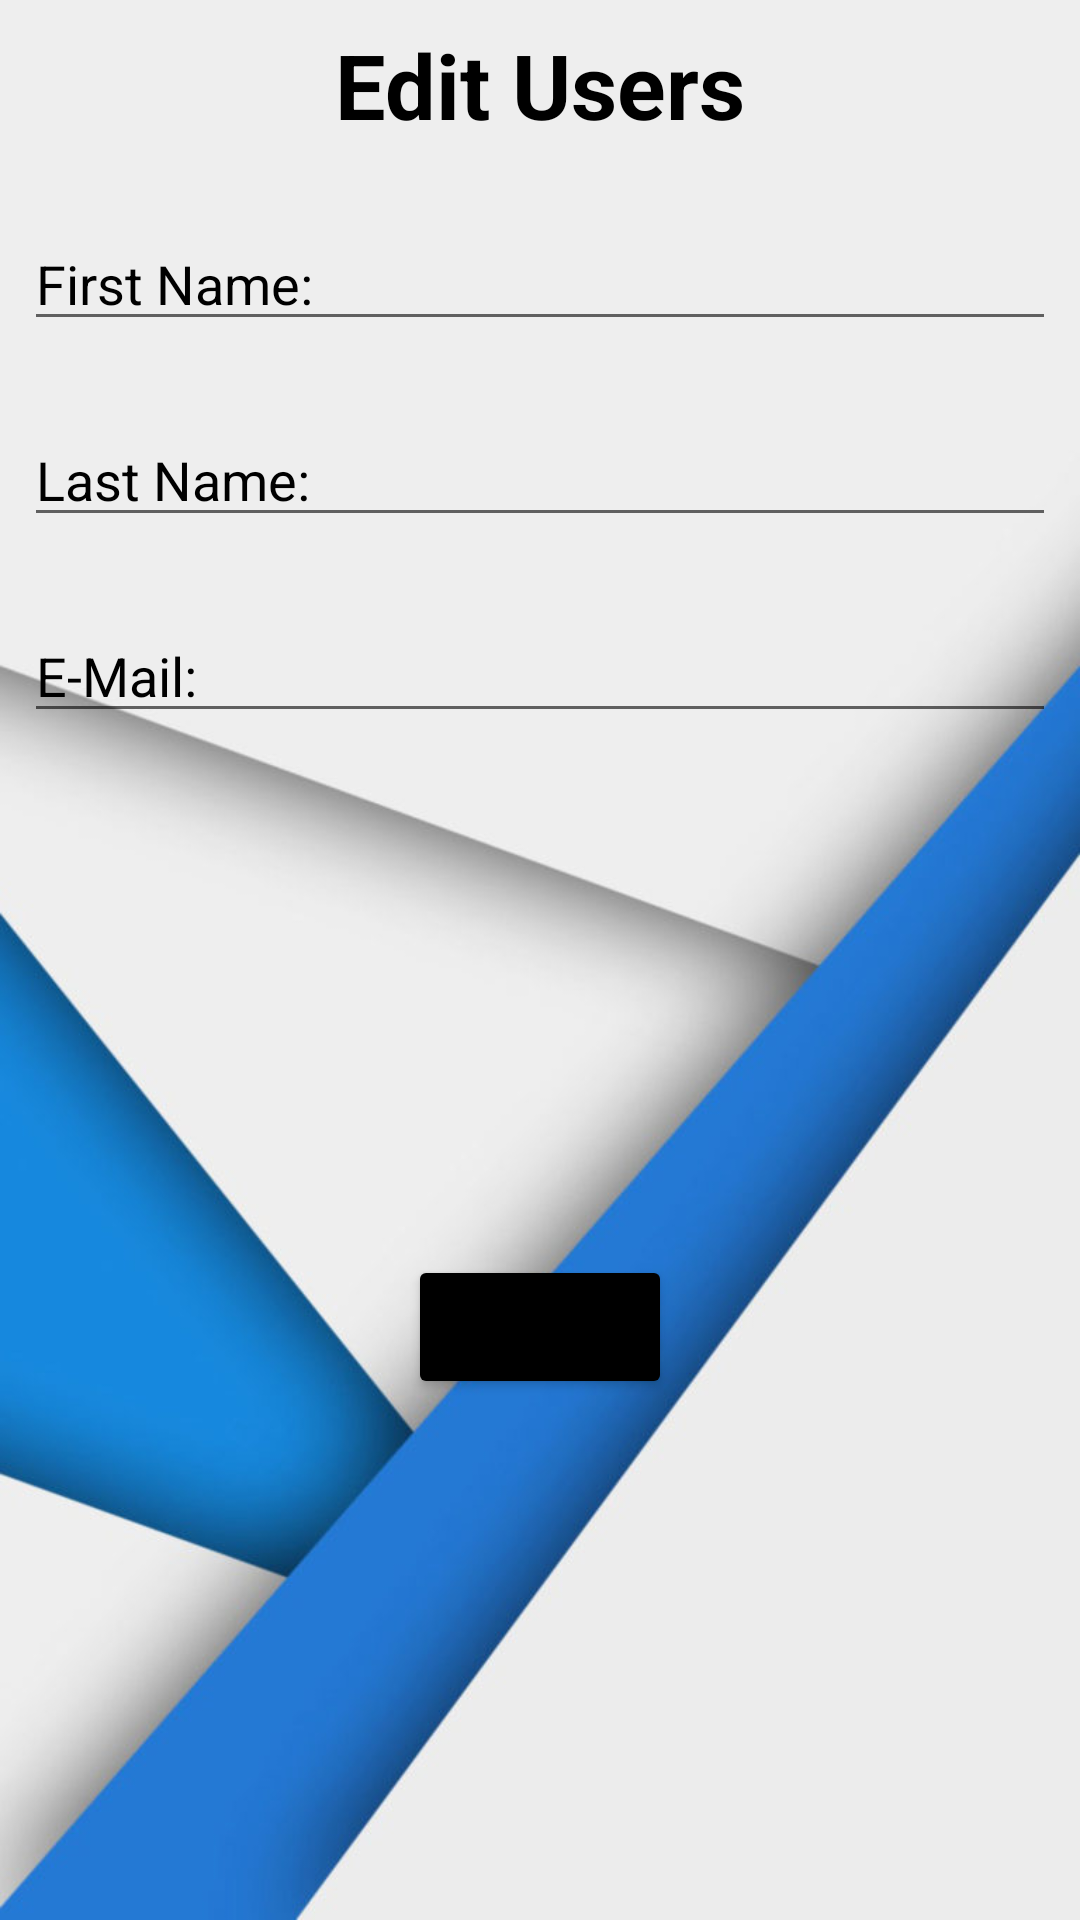

Layout XML and referenced resources for this Android screen:
<!-- AndroidManifest.xml: application theme Theme.Users_add_delate_update -->
<!-- res/layout/fragment_edit_users.xml -->
<?xml version="1.0" encoding="utf-8"?>
<androidx.constraintlayout.widget.ConstraintLayout xmlns:android="http://schemas.android.com/apk/res/android"
    xmlns:app="http://schemas.android.com/apk/res-auto"
    xmlns:tools="http://schemas.android.com/tools"
    android:layout_width="match_parent"
    android:layout_height="match_parent"
    android:background="@drawable/background"
    >

    <TextView
        android:id="@+id/textView2"
        android:layout_width="wrap_content"
        android:layout_height="wrap_content"
        android:layout_marginTop="8dp"
        android:text="Edit Users"
        android:textColor="@color/black"
        android:textSize="30sp"
        android:textStyle="bold"
        app:layout_constraintEnd_toEndOf="parent"
        app:layout_constraintStart_toStartOf="parent"
        app:layout_constraintTop_toTopOf="parent" />

    <EditText
        android:id="@+id/ETeditFirstName"
        android:layout_width="0dp"
        android:layout_height="wrap_content"
        android:layout_marginStart="8dp"
        android:layout_marginTop="24dp"
        android:layout_marginEnd="8dp"
        android:hint="First Name:"
        android:inputType="text"
        android:textColor="@color/black"
        android:textColorHint="@color/black"
        app:layout_constraintEnd_toEndOf="parent"
        app:layout_constraintHorizontal_bias="0.0"
        app:layout_constraintStart_toStartOf="parent"
        app:layout_constraintTop_toBottomOf="@+id/textView2" />

    <EditText
        android:id="@+id/ETeditLastName"
        android:layout_width="0dp"
        android:layout_height="wrap_content"
        android:layout_marginStart="8dp"
        android:layout_marginTop="24dp"
        android:layout_marginEnd="8dp"
        android:hint="Last Name:"
        android:inputType="text"
        android:textColor="@color/black"
        android:textColorHint="@color/black"
        app:layout_constraintEnd_toEndOf="parent"
        app:layout_constraintStart_toStartOf="parent"
        app:layout_constraintTop_toBottomOf="@id/ETeditFirstName" />

    <EditText
        android:id="@+id/ETeditEmail"
        android:layout_width="0dp"
        android:layout_height="wrap_content"
        android:layout_marginStart="8dp"
        android:layout_marginTop="24dp"
        android:layout_marginEnd="8dp"
        android:hint="E-Mail:"
        android:inputType="textEmailAddress"
        android:textColor="@color/black"
        android:textColorHint="@color/black"
        app:layout_constraintEnd_toEndOf="parent"
        app:layout_constraintStart_toStartOf="parent"
        app:layout_constraintTop_toBottomOf="@id/ETeditLastName" />

    <Button
        android:id="@+id/BTNsave"
        android:layout_width="wrap_content"
        android:layout_height="wrap_content"
        android:text="save"
        app:layout_constraintBottom_toBottomOf="parent"
        app:layout_constraintEnd_toEndOf="parent"
        android:backgroundTint="@color/black"
        app:layout_constraintStart_toStartOf="parent"
        app:layout_constraintTop_toBottomOf="@+id/ETeditEmail" />

</androidx.constraintlayout.widget.ConstraintLayout>
<!-- resources referenced by this layout -->
<resources>
  <color name="black">#FF000000</color>
  <!-- drawable background: jpg bitmap (drawable, 45467 bytes) -->
  <style name="Theme.Users_add_delate_update" parent="Theme.MaterialComponents.DayNight.NoActionBar">
          
          <item name="colorPrimary">@color/purple_500</item>
          <item name="colorPrimaryVariant">@color/purple_700</item>
          <item name="colorOnPrimary">@color/white</item>
          
          <item name="colorSecondary">@color/teal_200</item>
          <item name="colorSecondaryVariant">@color/teal_700</item>
          <item name="colorOnSecondary">@color/black</item>
          
          <item name="android:statusBarColor" tools:targetApi="l">?attr/colorPrimaryVariant</item>
          
      </style>
  <color name="purple_500">#FF6200EE</color>
  <color name="purple_700">#FF3700B3</color>
  <color name="white">#FFFFFFFF</color>
  <color name="teal_200">#FF03DAC5</color>
  <color name="teal_700">#473028</color>
</resources>
